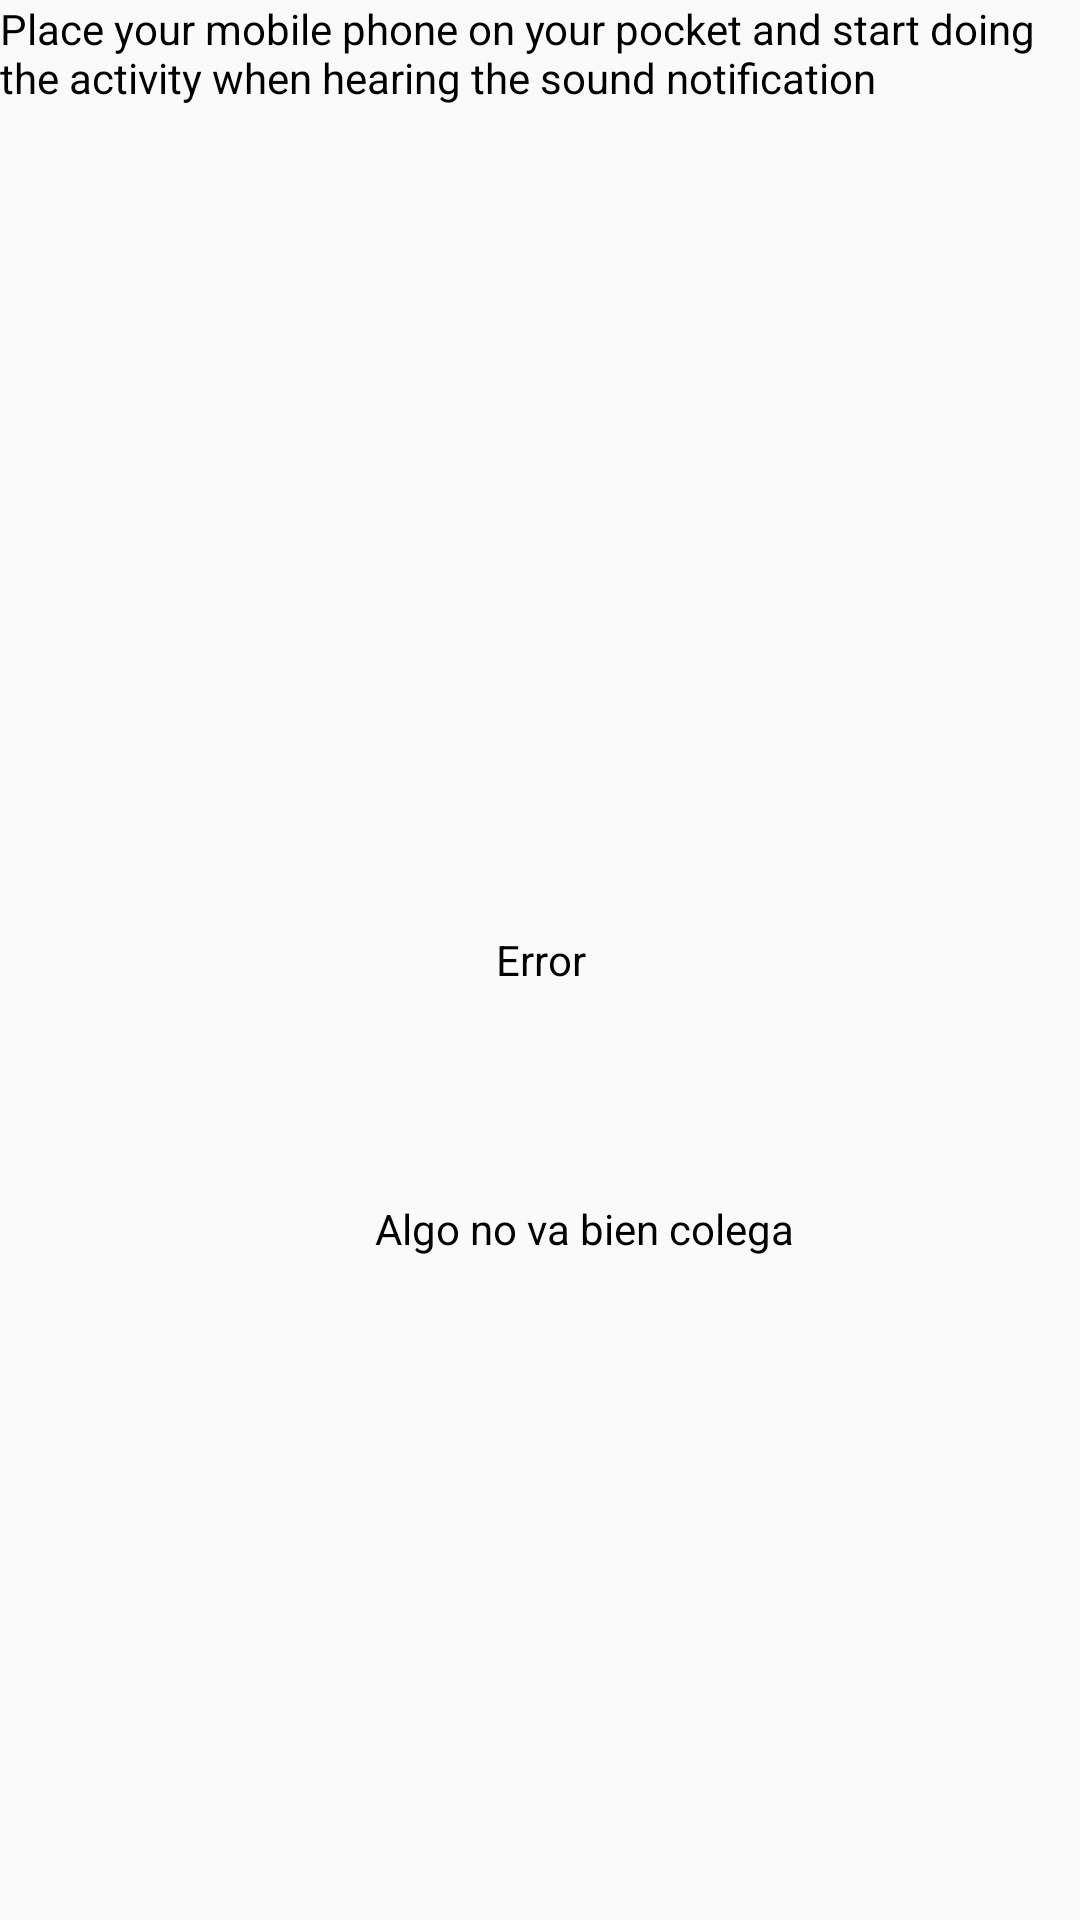

The Android layout XML behind this screen, and the referenced resources:
<!-- AndroidManifest.xml: application theme AppTheme -->
<!-- res/layout/fragment_recording.xml -->
<?xml version="1.0" encoding="utf-8"?>
<FrameLayout xmlns:android="http://schemas.android.com/apk/res/android"
    xmlns:tools="http://schemas.android.com/tools"
    android:layout_width="match_parent"
    android:layout_height="match_parent"
    tools:context=".Recording">

    
    <TextView
        android:id="@+id/tvInstruct"
        android:layout_width="match_parent"
        android:layout_height="match_parent"
        android:text="Place your mobile phone on your pocket and start doing the activity when hearing the sound notification" />
    <TextView
        android:id="@+id/tvCountingDown"
        android:layout_width="match_parent"
        android:layout_height="match_parent"
        android:gravity="center"
        android:text="Error" />

    <TextView
        android:id="@+id/textViewConfigs"
        android:layout_width="wrap_content"
        android:layout_height="wrap_content"
        android:layout_marginLeft="125dp"
        android:layout_marginTop="400dp"
        android:text="Algo no va bien colega" />


</FrameLayout>
<!-- resources referenced by this layout -->
<resources>
  <style name="AppTheme" parent="Theme.AppCompat.Light.DarkActionBar">
          
          <item name="colorPrimary">@color/primaryColor</item>
          <item name="colorPrimaryDark">@color/primaryDarkColor</item>
          <item name="colorAccent">@color/primaryLightColor</item>
  
          <item name="android:textColor">#000000</item>
      </style>
  <color name="primaryColor">#f57c00</color>
  <color name="primaryDarkColor">#bb4d00</color>
  <color name="primaryLightColor">#ffad42</color>
</resources>
